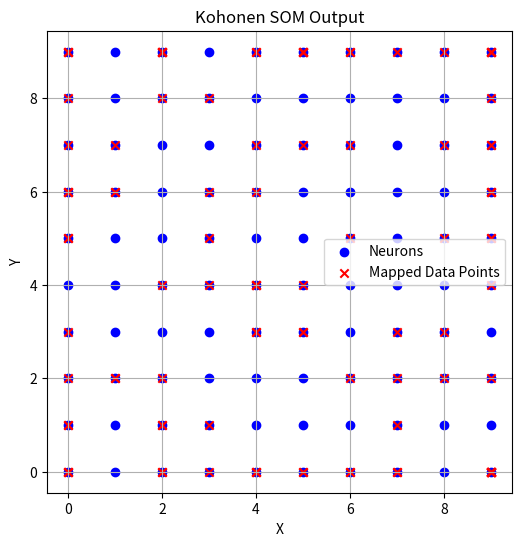

Write Python code to recreate this figure.
import numpy as np
import matplotlib.pyplot as plt

class KohonenSOM:
    def __init__(self, input_dim, output_dim, learning_rate=0.1, num_epochs=100):
        self.input_dim = input_dim
        self.output_dim = output_dim
        self.learning_rate = learning_rate
        self.num_epochs = num_epochs
        self.weights = np.random.rand(output_dim[0], output_dim[1], input_dim)

    def find_best_matching_unit(self, data_point):
        distances = np.linalg.norm(self.weights - data_point, axis=2)
        bmu_index = np.unravel_index(np.argmin(distances), distances.shape)
        return bmu_index

    def update_weights(self, data_point, bmu_index, epoch):
        radius = self.output_dim[0] / 2 * np.exp(-epoch / self.num_epochs)
        distance_matrix = self.get_distance_matrix(bmu_index)
        influence = np.exp(-distance_matrix**2 / (2 * radius**2))
        self.weights += self.learning_rate * influence[:, :, np.newaxis] * (data_point - self.weights)

    def get_distance_matrix(self, bmu_index):
        x, y = np.indices(self.output_dim)
        x_diff = x - bmu_index[0]
        y_diff = y - bmu_index[1]
        distance_matrix = np.sqrt(x_diff**2 + y_diff**2)
        return distance_matrix

    def train(self, data):
        for epoch in range(self.num_epochs):
            np.random.shuffle(data)
            for data_point in data:
                bmu_index = self.find_best_matching_unit(data_point)
                self.update_weights(data_point, bmu_index, epoch)
    
    def map_data(self, data):
        mapped_data = []
        for data_point in data:
            bmu_index = self.find_best_matching_unit(data_point)
            mapped_data.append(bmu_index)
        return mapped_data

# Example usage:
data = np.random.rand(100, 2)  # Generate some random 2D data points
som = KohonenSOM(input_dim=2, output_dim=(10, 10), learning_rate=0.1, num_epochs=100)
som.train(data)

# Map the data points to their corresponding neurons
mapped_data = som.map_data(data)

# Visualize the output
grid_size = som.output_dim[0]
neuron_positions = np.array([[x, y] for x in range(grid_size) for y in range(grid_size)])
neuron_positions_mapped = np.array([mapped_data[i] for i in range(len(mapped_data))])
neuron_positions_mapped = np.column_stack((neuron_positions_mapped, np.zeros(neuron_positions_mapped.shape[0])))

plt.figure(figsize=(6, 6))
plt.scatter(neuron_positions[:, 0], neuron_positions[:, 1], color='blue', marker='o')
plt.scatter(neuron_positions_mapped[:, 0], neuron_positions_mapped[:, 1], color='red', marker='x')
plt.title("Kohonen SOM Output")
plt.xlabel("X")
plt.ylabel("Y")
plt.legend(["Neurons", "Mapped Data Points"])
plt.grid(True)
plt.show()